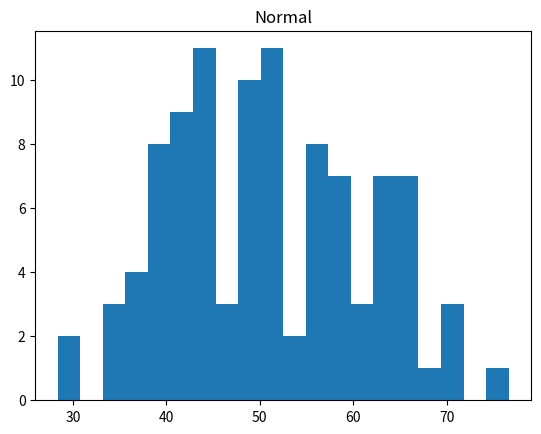
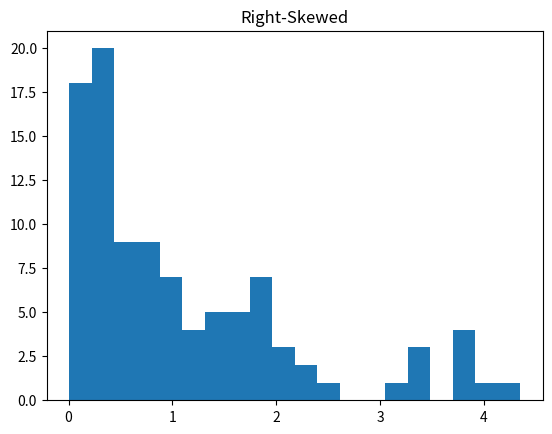
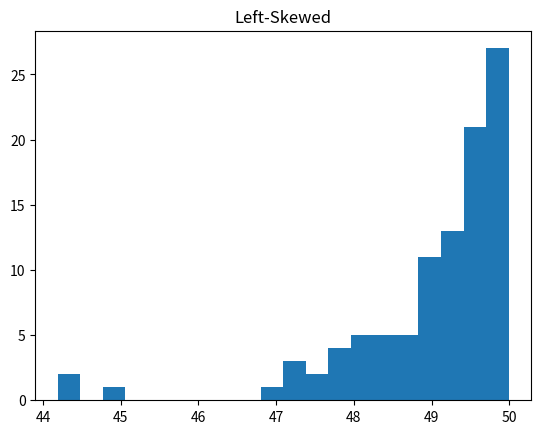

Recreate these plots in Python, in order.
import numpy as np
import matplotlib.pyplot as plt

# Small sample data
normal = np.random.normal(50, 10, 100)
right_skew = np.random.exponential(1, 100)
left_skew = -np.random.exponential(1, 100) + 50

for data, title in [(normal, "Normal"), (right_skew, "Right-Skewed"), (left_skew, "Left-Skewed")]:
    plt.hist(data, bins=20)
    plt.title(title)
    plt.show()
    
    print(title, "Mean:", data.mean(), "Median:", np.median(data))
